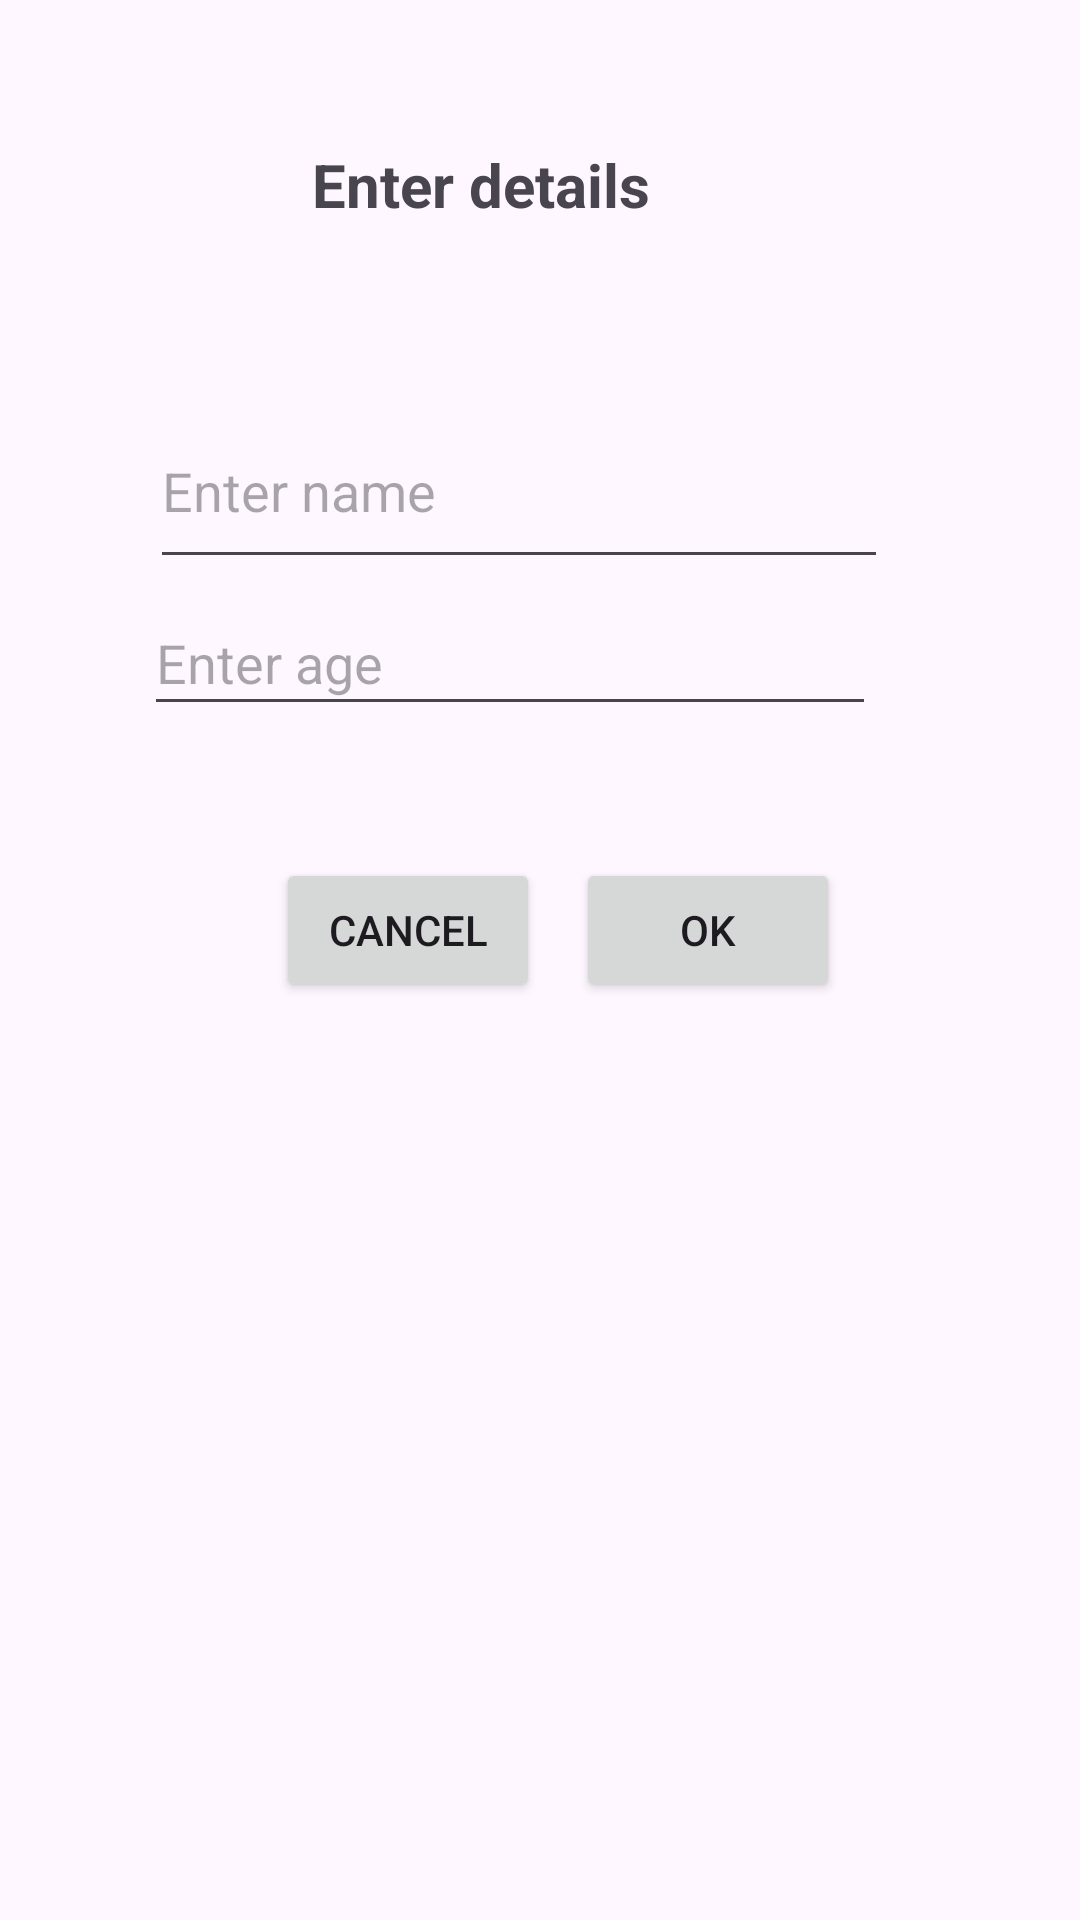

This screen was rendered from an Android layout file. Write that file and the resources it references.
<!-- AndroidManifest.xml: application theme Theme._34A -->
<!-- res/layout/fragment_data.xml -->
<?xml version="1.0" encoding="utf-8"?>
<androidx.constraintlayout.widget.ConstraintLayout xmlns:android="http://schemas.android.com/apk/res/android"
    xmlns:app="http://schemas.android.com/apk/res-auto"
    xmlns:tools="http://schemas.android.com/tools"
    android:layout_width="wrap_content"
    android:layout_gravity="center"
    android:paddingBottom="10dp"
    android:layout_height="wrap_content"
    tools:context=".button_fragments.DataFragment">


    <EditText
        android:id="@+id/editName"
        android:layout_width="246dp"
        android:layout_height="62dp"
        android:layout_marginTop="56dp"
        android:hint="Enter name"
        app:layout_constraintEnd_toEndOf="parent"
        app:layout_constraintHorizontal_bias="0.439"
        app:layout_constraintStart_toStartOf="parent"
        app:layout_constraintTop_toBottomOf="@+id/textView4" />

    <Button
        android:id="@+id/btnCancel"
        android:layout_width="wrap_content"
        android:layout_height="wrap_content"
        android:layout_marginStart="90dp"
        android:layout_marginTop="44dp"
        android:text="cancel"
        app:layout_constraintEnd_toStartOf="@+id/btnOk"
        app:layout_constraintHorizontal_bias="0.5"
        app:layout_constraintStart_toStartOf="parent"
        app:layout_constraintTop_toBottomOf="@+id/editAge" />

    <Button
        android:id="@+id/btnOk"
        android:layout_width="wrap_content"
        android:layout_height="wrap_content"
        android:layout_marginStart="10dp"
        android:layout_marginTop="44dp"
        android:layout_marginEnd="78dp"
        android:text="ok"
        app:layout_constraintEnd_toEndOf="parent"
        app:layout_constraintHorizontal_bias="0.5"
        app:layout_constraintStart_toEndOf="@+id/btnCancel"
        app:layout_constraintTop_toBottomOf="@+id/editAge" />

    <EditText
        android:id="@+id/editAge"
        android:layout_width="244dp"
        android:layout_height="45dp"
        android:layout_marginTop="4dp"
        android:hint="Enter age"
        app:layout_constraintEnd_toEndOf="parent"
        app:layout_constraintHorizontal_bias="0.415"
        app:layout_constraintStart_toStartOf="parent"
        app:layout_constraintTop_toBottomOf="@+id/editName" />

    <TextView
        android:id="@+id/textView4"
        android:layout_width="wrap_content"
        android:layout_height="wrap_content"
        android:layout_marginStart="104dp"
        android:layout_marginTop="48dp"
        android:text="Enter details"
        android:textSize="20sp"
        android:textStyle="bold"
        app:layout_constraintStart_toStartOf="parent"
        app:layout_constraintTop_toTopOf="parent" />


</androidx.constraintlayout.widget.ConstraintLayout>
<!-- resources referenced by this layout -->
<resources>
  <style name="Theme._34A" parent="Base.Theme._34A" />
  <style name="Base.Theme._34A" parent="Theme.Material3.DayNight.NoActionBar">
          
          
      </style>
</resources>
